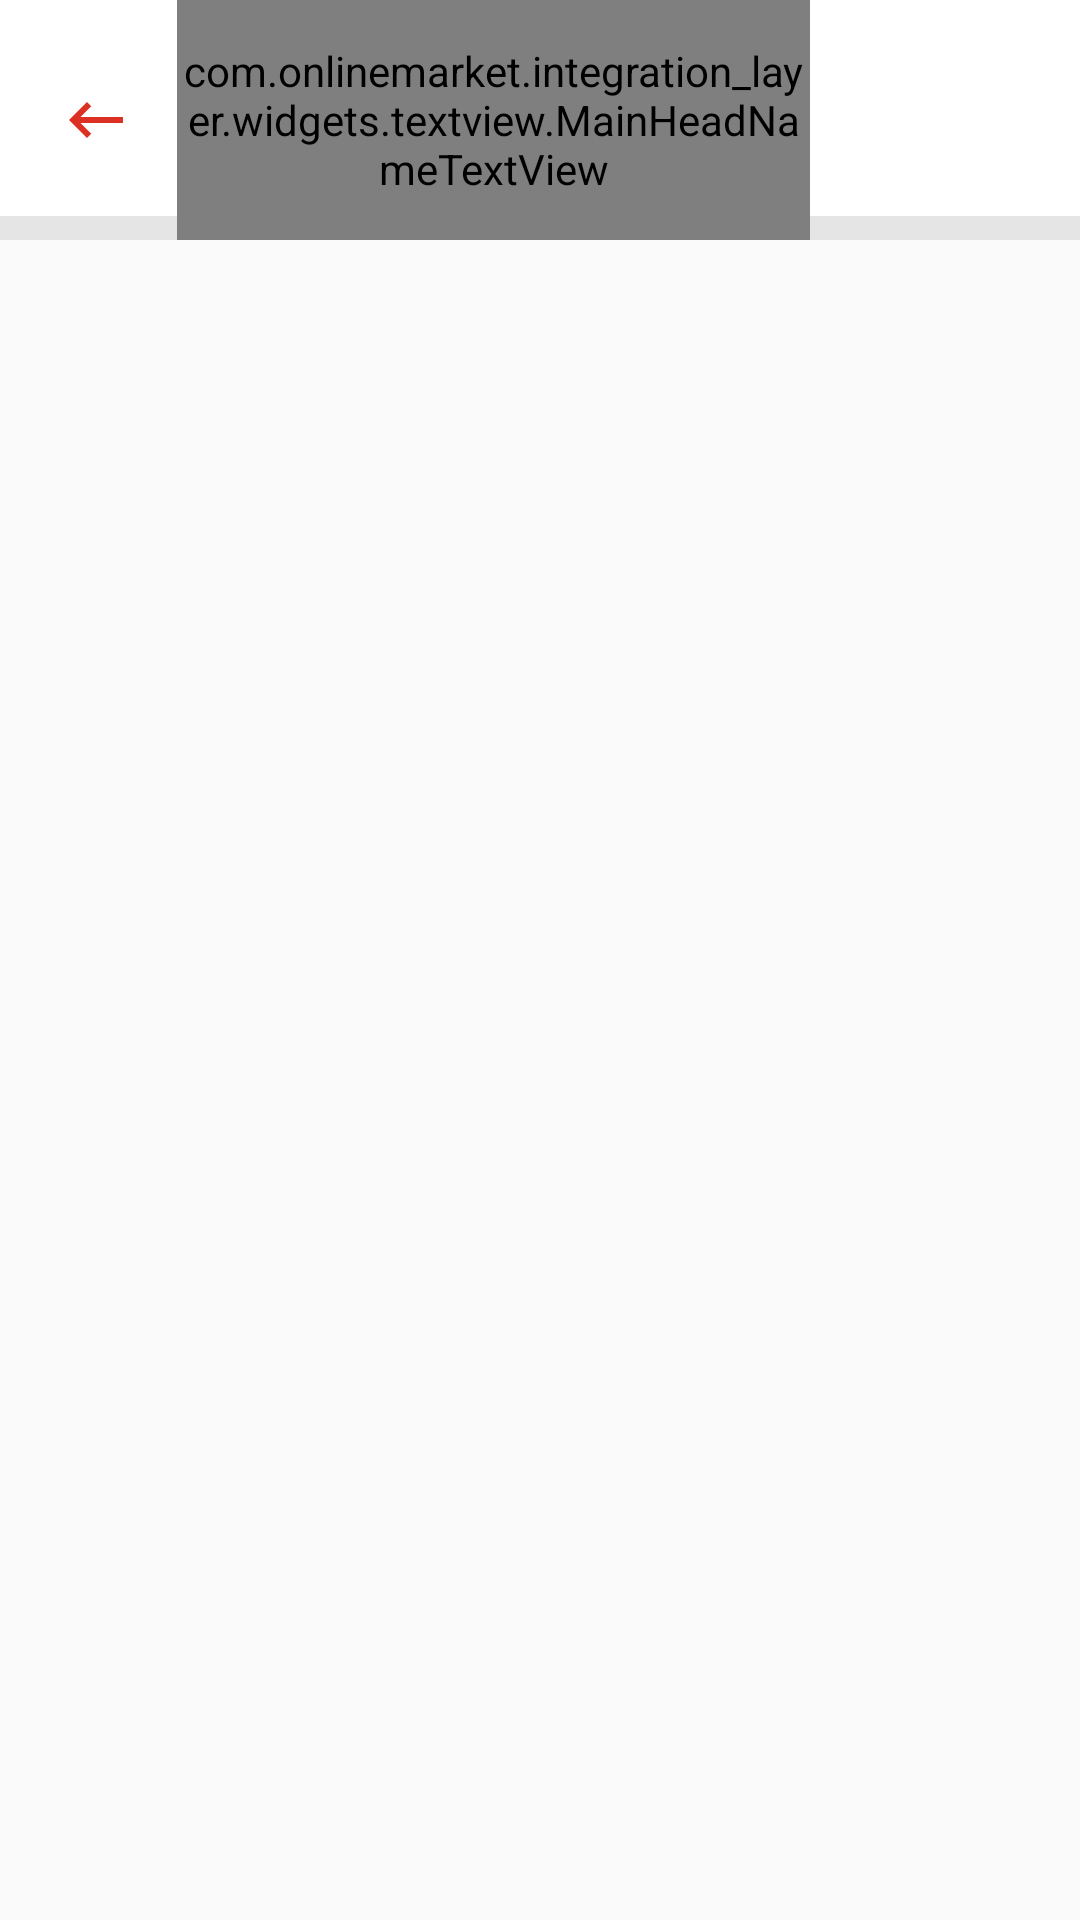

Produce the Android XML layout that renders to this screen, including the resource entries it uses.
<!-- AndroidManifest.xml: application theme AppTheme -->
<!-- res/layout/toolbar_actvity.xml -->
<?xml version="1.0" encoding="utf-8"?>
<LinearLayout xmlns:android="http://schemas.android.com/apk/res/android"
    android:layout_width="match_parent"
    android:layout_height="wrap_content">

    <LinearLayout
        android:background="@drawable/border_shadow_line"
        android:layout_width="match_parent"
        android:layout_height="@dimen/dimen80dp">

        <LinearLayout
            android:gravity="center_vertical"
            android:weightSum="2"
            android:orientation="horizontal"
            android:layout_width="match_parent"
            android:layout_height="match_parent">
            <LinearLayout
                android:gravity="center_vertical"
                android:orientation="horizontal"
                android:layout_weight="1.5"
                android:layout_width="@dimen/dimen0dp"
                android:layout_height="match_parent">

                <ImageView
                    android:padding="@dimen/dimen10dp"
                    android:id="@+id/txtBack"
                    android:layout_marginLeft="@dimen/dimen10dp"
                    android:src="@drawable/ic_back"
                    android:layout_width="wrap_content"
                    android:layout_height="wrap_content"/>


                <com.onlinemarket.integration_layer.widgets.textview.MainHeadNameTextView
                    android:layout_marginLeft="@dimen/dimen5dp"
                    android:gravity="center_vertical"
                    android:textColor="@color/black"
                    android:text="Back"
                    android:textAppearance="@style/TextAppearance.AppCompat.Medium"


                    android:layout_width="match_parent"
                    android:layout_height="match_parent"/>


            </LinearLayout>

            <LinearLayout
                android:layout_weight="1.5"
                android:layout_width="@dimen/dimen0dp"
                android:layout_height="match_parent"></LinearLayout>
        </LinearLayout>

    </LinearLayout>

</LinearLayout>
<!-- resources referenced by this layout -->
<resources>
  <color name="black">#000000</color>
  <dimen name="dimen0dp">0dp</dimen>
  <dimen name="dimen10dp">10dp</dimen>
  <dimen name="dimen5dp">5dp</dimen>
  <dimen name="dimen80dp">80dp</dimen>
  <!-- drawable border_shadow_line (drawable) -->
  <?xml version="1.0" encoding="utf-8"?>
  <layer-list xmlns:android="http://schemas.android.com/apk/res/android">
  
      <item>
          <shape android:shape="rectangle">
              <solid android:color="@color/themeBGcolor"/>
              />
          </shape>
      </item>
  
      <item
  
          android:left="0dp"
          android:right="0dp"
          android:top="0dp"
          android:bottom="8dp">
          <shape android:shape="rectangle">
  
              <solid android:color="@color/white"/>
              <corners android:radius="0dp"/>
          </shape>
      </item>
  </layer-list>
  <!-- drawable ic_back (drawable) -->
  <vector android:height="24dp" android:tint="#DB3022"
      android:viewportHeight="24" android:viewportWidth="24"
      android:width="24dp" xmlns:android="http://schemas.android.com/apk/res/android">
      <path android:fillColor="@android:color/white" android:pathData="M21,11H6.83l3.58,-3.59L9,6l-6,6 6,6 1.41,-1.41L6.83,13H21z"/>
  </vector>
  <style name="AppTheme" parent="Theme.AppCompat.Light.DarkActionBar">
  
          <item name="colorPrimary">@color/colorPrimary</item>
          <item name="colorPrimaryDark">@color/colorPrimaryDark</item>
          <item name="colorAccent">@color/colorAccent</item>
      </style>
  <color name="themeBGcolor">#E5E5E5</color>
  <color name="white">#ffffffff</color>
  <color name="colorPrimary">#DB3022</color>
  <color name="colorPrimaryDark">#DB3022</color>
  <color name="colorAccent">#009C3E</color>
</resources>
